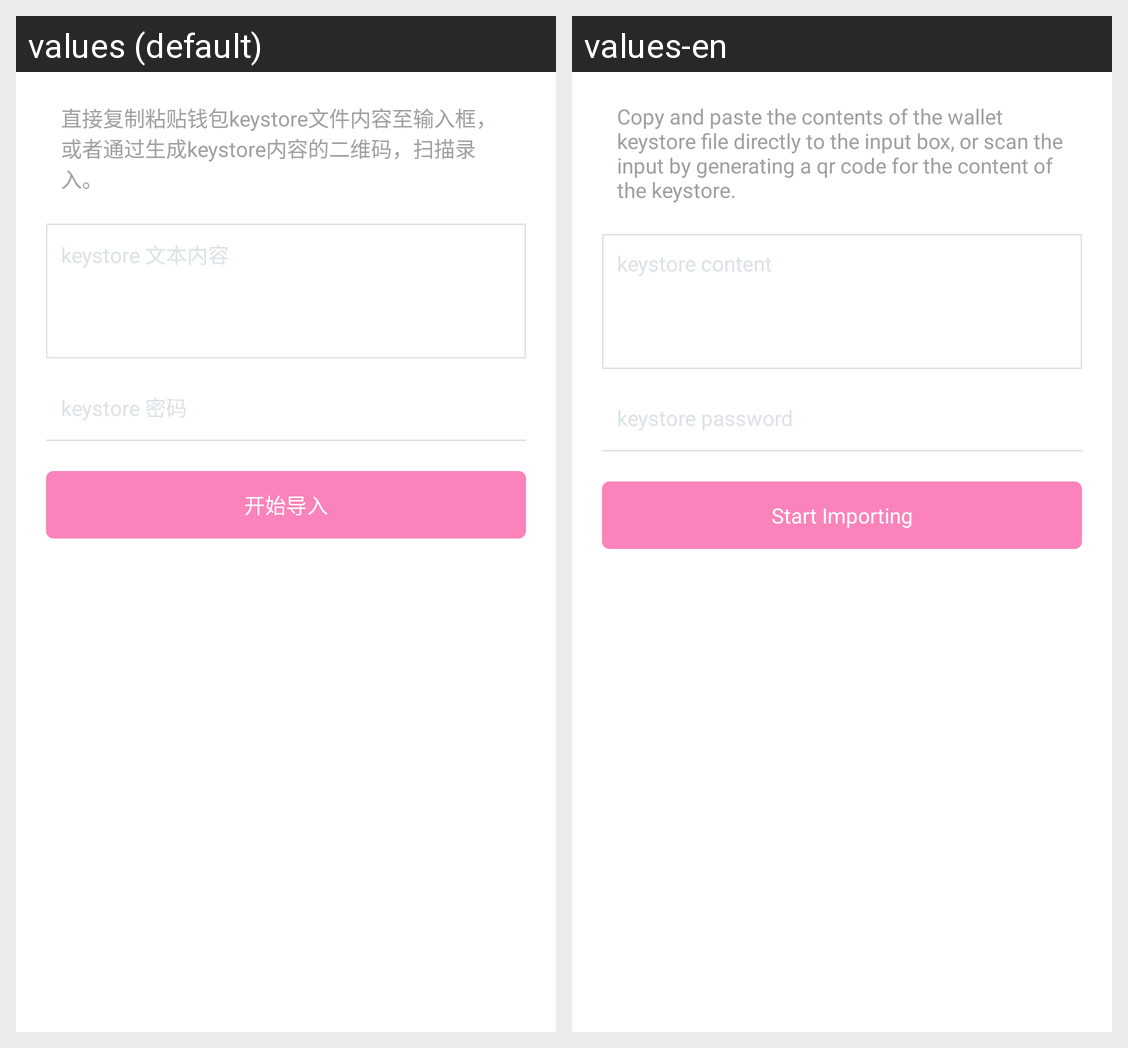

Here is an Android app screen in its default locale and in the app's own translations. Write out the translated-string differences for the strings that appear on this screen.
Android screen res/layout/fragment_officialwallet.xml rendered under 2 locales, left to right: values (default), values-en. Device: Nexus 5 (rendered at 1080×1920; each locale shown at half size, 540×960, under a caption strip naming it); theme AppTheme.
Strings drawn on this screen, with the default value and each locale's value (text and hints the layout hard-codes, and strings that could not be matched under every locale, appear in the picture but are not listed):

cap
  values: 直接复制粘贴钱包keystore文件内容至输入框，或者通过生成keystore内容的二维码，扫描录入。
  values-en: Copy and paste the contents of the wallet keystore file directly to the input box, or scan the input by generating a qr code for the content of the keystore.

key_con
  values: keystore 文本内容
  values-en: keystore content

key_pwd
  values: keystore 密码
  values-en: keystore password

start_importing
  values: 开始导入
  values-en: Start Importing
